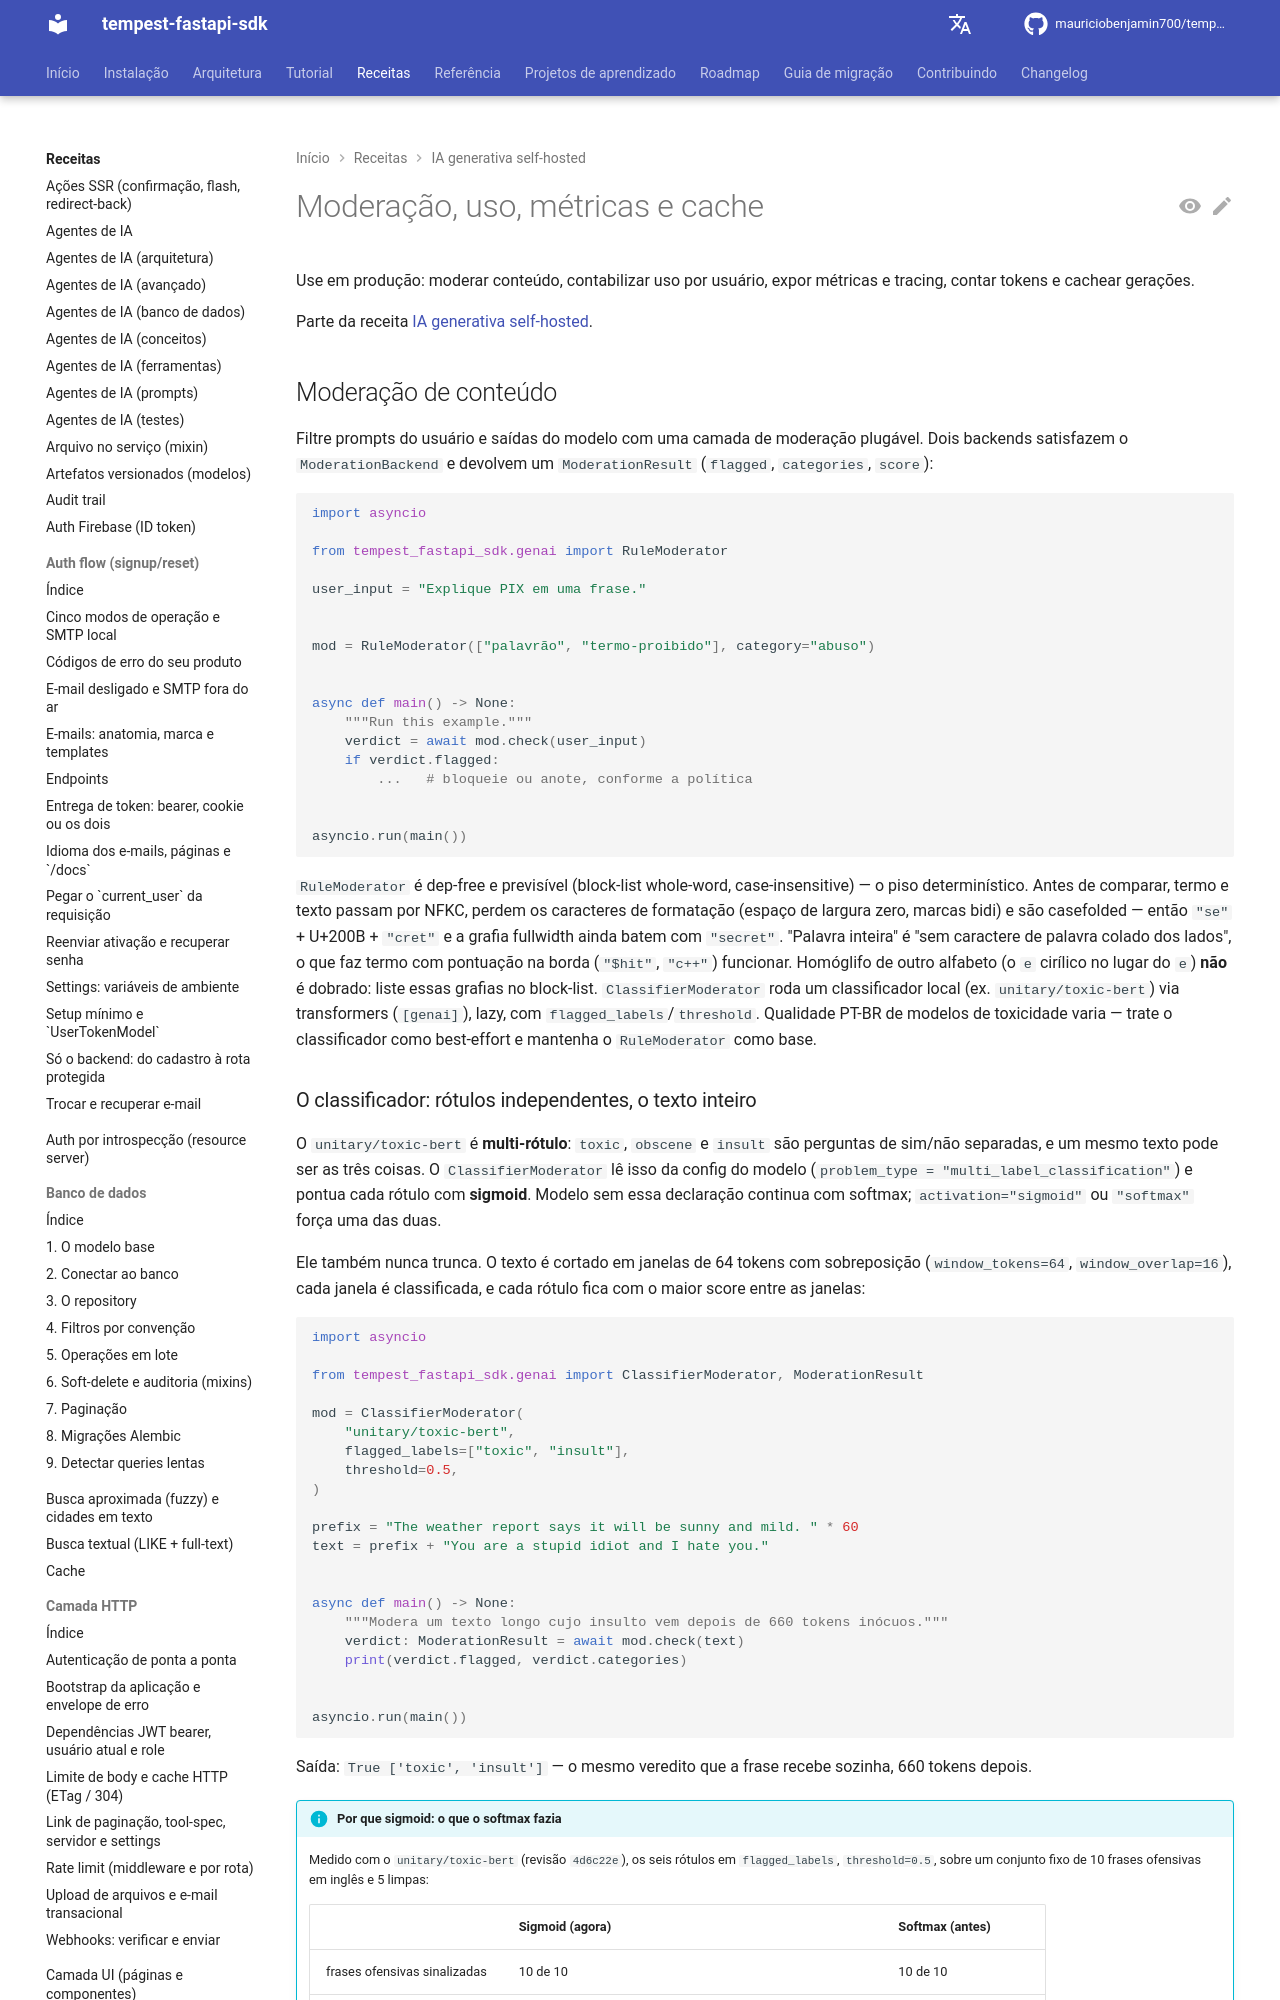

repository: mauriciobenjamin700/tempest-fastapi-sdk · page: recipes/genai/operations/index.html · generator: mkdocs

---
description: "Use em produção: moderar conteúdo, contabilizar uso por usuário, expor métricas e tracing, contar tokens e cachear gerações."
---

# Moderação, uso, métricas e cache

Use em produção: moderar conteúdo, contabilizar uso por usuário, expor métricas e tracing, contar tokens e cachear gerações.

Parte da receita [IA generativa self-hosted](../genai.md).

## Moderação de conteúdo

Filtre prompts do usuário e saídas do modelo com uma camada de moderação
plugável. Dois backends satisfazem o `ModerationBackend` e devolvem um
`ModerationResult` (`flagged`, `categories`, `score`):

```python
import asyncio

from tempest_fastapi_sdk.genai import RuleModerator

user_input = "Explique PIX em uma frase."


mod = RuleModerator(["palavrão", "termo-proibido"], category="abuso")


async def main() -> None:
    """Run this example."""
    verdict = await mod.check(user_input)
    if verdict.flagged:
        ...   # bloqueie ou anote, conforme a política


asyncio.run(main())
```

`RuleModerator` é dep-free e previsível (block-list whole-word,
case-insensitive) — o piso determinístico. Antes de comparar, termo e
texto passam por NFKC, perdem os caracteres de formatação (espaço de
largura zero, marcas bidi) e são casefolded — então `"se"` + U+200B +
`"cret"` e a grafia fullwidth ainda batem com `"secret"`. "Palavra inteira"
é "sem caractere de palavra colado dos lados", o que faz termo com
pontuação na borda (`"$hit"`, `"c++"`) funcionar. Homóglifo de outro
alfabeto (o `е` cirílico no lugar do `e`) **não** é dobrado: liste essas
grafias no block-list. `ClassifierModerator` roda um
classificador local (ex. `unitary/toxic-bert`) via transformers (`[genai]`),
lazy, com `flagged_labels`/`threshold`. Qualidade PT-BR de modelos de
toxicidade varia — trate o classificador como best-effort e mantenha o
`RuleModerator` como base.
